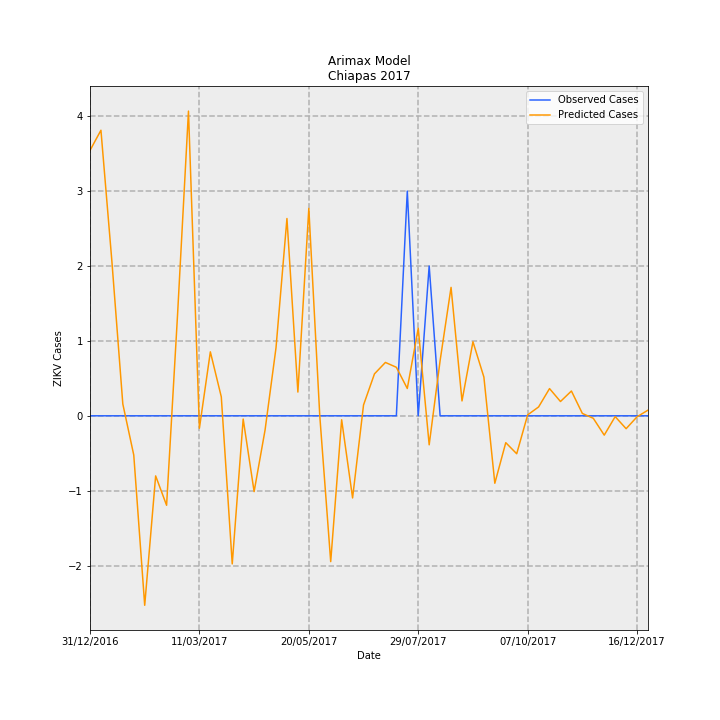

The table this chart was drawn from, first rows:
Date, predictions_incidence, observed_incidence, Predicted Cases, Observed Cases, error
31/12/2016, 0.0679, 0.0, 3.543, 0.0, -3.543
07/01/2017, 0.07306, 0.0, 3.812, 0.0, -3.812
14/01/2017, 0.03955, 0.0, 2.064, 0.0, -2.064
21/01/2017, 0.003015, 0.0, 0.1573, 0.0, -0.1573
28/01/2017, -0.01004, 0.0, -0.5239, 0.0, 0.5239
04/02/2017, -0.04848, 0.0, -2.53, 0.0, 2.53
11/02/2017, -0.01538, 0.0, -0.8024, 0.0, 0.8024
18/02/2017, -0.02289, 0.0, -1.195, 0.0, 1.195
25/02/2017, 0.02576, 0.0, 1.344, 0.0, -1.344
04/03/2017, 0.07795, 0.0, 4.068, 0.0, -4.068
11/03/2017, -0.00318, 0.0, -0.1659, 0.0, 0.1659
18/03/2017, 0.01636, 0.0, 0.8538, 0.0, -0.8538
25/03/2017, 0.004849, 0.0, 0.253, 0.0, -0.253
01/04/2017, -0.03789, 0.0, -1.977, 0.0, 1.977
08/04/2017, -0.0008297, 0.0, -0.04329, 0.0, 0.04329
15/04/2017, -0.01939, 0.0, -1.012, 0.0, 1.012
22/04/2017, -0.003648, 0.0, -0.1903, 0.0, 0.1903
29/04/2017, 0.01739, 0.0, 0.9072, 0.0, -0.9072
06/05/2017, 0.05048, 0.0, 2.634, 0.0, -2.634
13/05/2017, 0.006074, 0.0, 0.3169, 0.0, -0.3169
20/05/2017, 0.05306, 0.0, 2.769, 0.0, -2.769
27/05/2017, 5.5144312079695446e-05, 0.0, 0.002877, 0.0, -0.002877
03/06/2017, -0.03731, 0.0, -1.947, 0.0, 1.947
10/06/2017, -0.001014, 0.0, -0.05292, 0.0, 0.05292
17/06/2017, -0.02102, 0.0, -1.097, 0.0, 1.097
24/06/2017, 0.002768, 0.0, 0.1445, 0.0, -0.1445
01/07/2017, 0.01073, 0.0, 0.56, 0.0, -0.56
08/07/2017, 0.01366, 0.0, 0.7125, 0.0, -0.7125
15/07/2017, 0.01241, 0.0, 0.6477, 0.0, -0.6477
22/07/2017, 0.006987, 0.05749, 0.3646, 3.0, 2.635
29/07/2017, 0.0224, 0.0, 1.169, 0.0, -1.169
05/08/2017, -0.00742, 0.03833, -0.3872, 2.0, 2.387
12/08/2017, 0.01413, 0.0, 0.7372, 0.0, -0.7372
19/08/2017, 0.03286, 0.0, 1.715, 0.0, -1.715
26/08/2017, 0.003809, 0.0, 0.1988, 0.0, -0.1988
02/09/2017, 0.01894, 0.0, 0.9884, 0.0, -0.9884
09/09/2017, 0.009916, 0.0, 0.5174, 0.0, -0.5174
16/09/2017, -0.01726, 0.0, -0.9006, 0.0, 0.9006
23/09/2017, -0.006872, 0.0, -0.3586, 0.0, 0.3586
30/09/2017, -0.009709, 0.0, -0.5066, 0.0, 0.5066
07/10/2017, 0.0002326, 0.0, 0.01214, 0.0, -0.01214
14/10/2017, 0.002265, 0.0, 0.1182, 0.0, -0.1182
21/10/2017, 0.006961, 0.0, 0.3632, 0.0, -0.3632
28/10/2017, 0.003657, 0.0, 0.1908, 0.0, -0.1908
04/11/2017, 0.006343, 0.0, 0.331, 0.0, -0.331
11/11/2017, 0.0006051, 0.0, 0.03157, 0.0, -0.03157
18/11/2017, -0.0006393, 0.0, -0.03336, 0.0, 0.03336
25/11/2017, -0.004947, 0.0, -0.2582, 0.0, 0.2582
02/12/2017, -0.0002079, 0.0, -0.01085, 0.0, 0.01085
09/12/2017, -0.003298, 0.0, -0.1721, 0.0, 0.1721
16/12/2017, -0.0002507, 0.0, -0.01308, 0.0, 0.01308
23/12/2017, 0.001449, 0.0, 0.0756, 0.0, -0.0756
